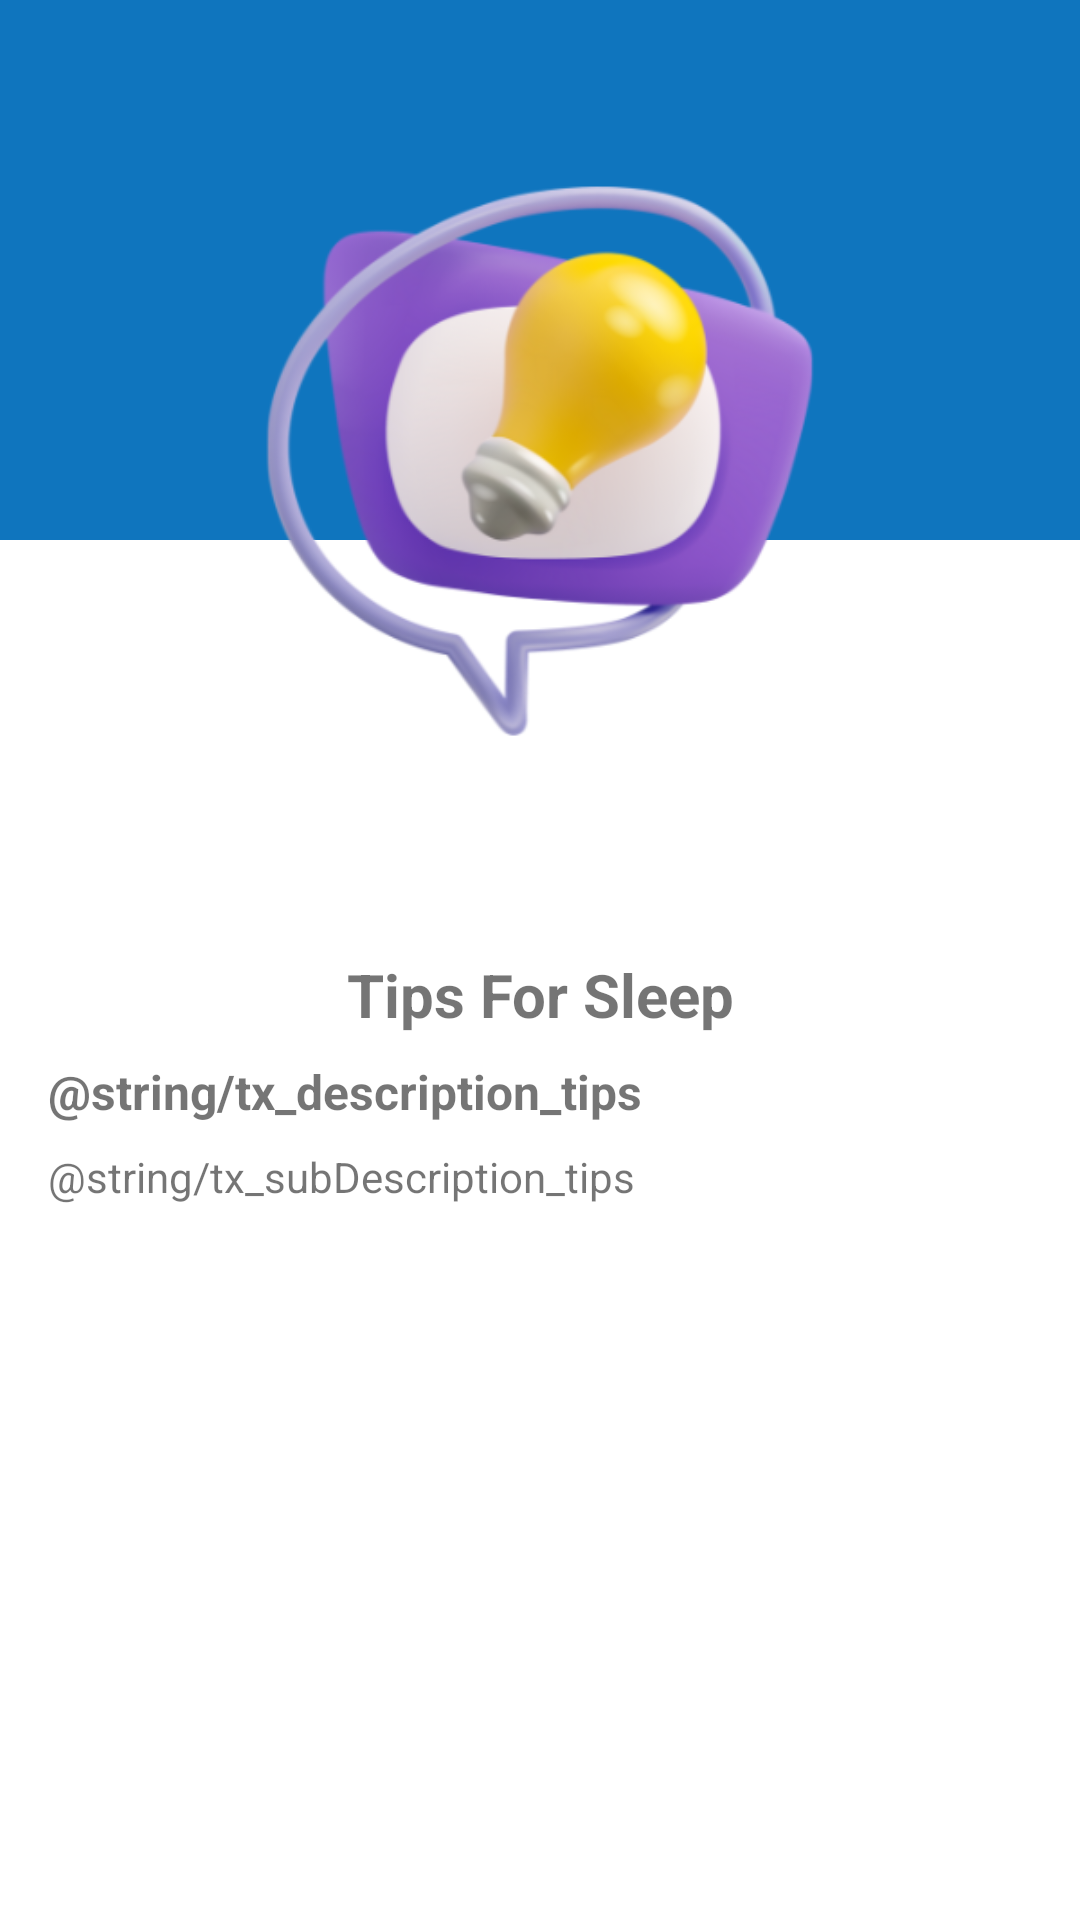

The Android layout XML behind this screen, and the referenced resources:
<!-- AndroidManifest.xml: application theme Theme.SleepLab -->
<!-- res/layout/fragment_tips_for_sleep.xml -->
<?xml version="1.0" encoding="utf-8"?>
<ScrollView xmlns:android="http://schemas.android.com/apk/res/android"
    xmlns:app="http://schemas.android.com/apk/res-auto"
    xmlns:tools="http://schemas.android.com/tools"
    android:layout_width="match_parent"
    android:layout_height="match_parent"
    tools:context=".TipsForSleepFragment">

    <androidx.constraintlayout.widget.ConstraintLayout
        android:layout_width="match_parent"
        android:layout_height="match_parent">

        <ImageView
            android:id="@+id/imageView3"
            android:layout_width="match_parent"
            android:layout_height="180dp"
            android:src="@color/sleep_blue"
            app:layout_constraintEnd_toEndOf="parent"
            app:layout_constraintHorizontal_bias="0.0"
            app:layout_constraintStart_toStartOf="parent"
            app:layout_constraintTop_toTopOf="parent" />

        <ImageView
            android:id="@+id/img_detail"
            android:layout_width="322dp"
            android:layout_height="300dp"
            android:layout_marginStart="32dp"
            android:layout_marginTop="10dp"
            android:layout_marginEnd="32dp"
            android:layout_marginBottom="8dp"
            android:layout_weight="1"
            android:src="@drawable/ictips"
            app:layout_constraintBottom_toTopOf="@+id/tx_name"
            app:layout_constraintEnd_toEndOf="parent"
            app:layout_constraintStart_toStartOf="parent"
            app:layout_constraintTop_toTopOf="parent" />

        <TextView
            android:id="@+id/tx_name"
            android:layout_width="0dp"
            android:layout_height="wrap_content"
            android:layout_marginStart="16dp"
            android:layout_marginEnd="16dp"
            android:layout_marginBottom="8dp"
            android:layout_weight="1"
            android:gravity="center"
            android:text="@string/txTips"
            android:textSize="20sp"
            android:textStyle="bold"
            app:layout_constraintBottom_toTopOf="@+id/tx_description"
            app:layout_constraintEnd_toEndOf="parent"
            app:layout_constraintStart_toStartOf="parent"
            app:layout_constraintTop_toBottomOf="@+id/img_detail"/>

        <TextView
            android:id="@+id/tx_description"
            android:layout_width="0dp"
            android:layout_height="wrap_content"
            android:layout_marginStart="16dp"
            android:layout_marginTop="8dp"
            android:layout_marginEnd="16dp"
            android:layout_weight="1"
            android:text="@string/tx_description_tips"
            android:textSize="16sp"
            android:textStyle="bold"
            app:layout_constraintEnd_toEndOf="parent"
            app:layout_constraintStart_toStartOf="parent"
            app:layout_constraintTop_toBottomOf="@+id/tx_name" />

        <TextView
            android:id="@+id/tx_sub_description"
            android:layout_width="0dp"
            android:layout_height="wrap_content"
            android:layout_marginStart="16dp"
            android:layout_marginTop="8dp"
            android:layout_marginEnd="16dp"
            android:layout_weight="1"
            android:text="@string/tx_subDescription_tips"
            app:layout_constraintEnd_toEndOf="parent"
            app:layout_constraintStart_toStartOf="parent"
            app:layout_constraintTop_toBottomOf="@+id/tx_description" />

    </androidx.constraintlayout.widget.ConstraintLayout>



</ScrollView>
<!-- resources referenced by this layout -->
<resources>
  <color name="sleep_blue">#0F75BE</color>
  <!-- drawable ictips: png bitmap (drawable, 78925 bytes) -->
  <string name="txTips">Tips For Sleep</string>
  <style name="Theme.SleepLab" parent="Base.Theme.SleepLab" />
  <style name="Base.Theme.SleepLab" parent="Theme.MaterialComponents.Light.NoActionBar">
          
          
          <item name="colorPrimary">@color/sleep_navy</item>
      </style>
  <color name="sleep_navy">#292047</color>
</resources>
